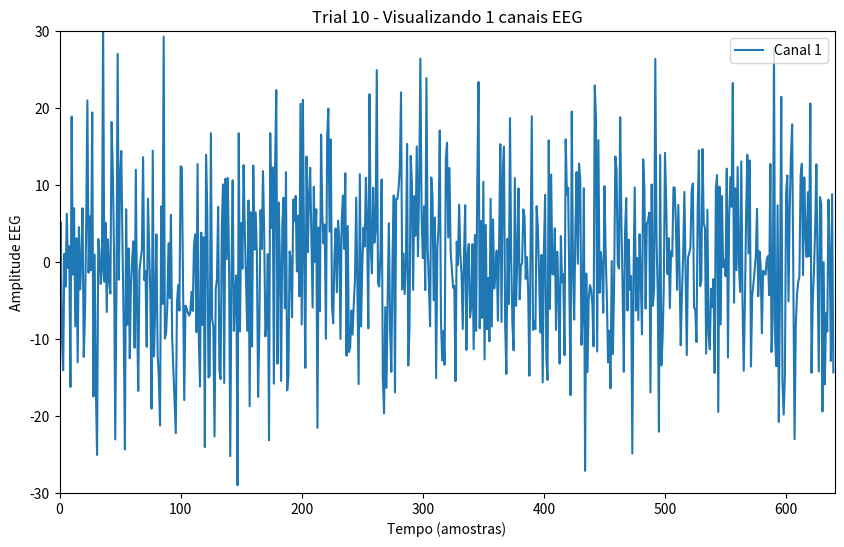

Generate this figure with matplotlib:
import numpy as np
import matplotlib.pyplot as plt
from matplotlib.animation import FuncAnimation, PillowWriter
import os

# Parâmetros do sinal sintético
n_trials = 10
n_channels = 1
sampling_rate = 160  # Hz
duration_secs = 4
n_samples = sampling_rate * duration_secs  # 640

# Caminho de saída
SAVE_PATH = "graphics/visualizations/eeg_animation.gif"
os.makedirs(os.path.dirname(SAVE_PATH), exist_ok=True)

# Gerar dados sintéticos: [n_trials, n_channels, n_samples]
np.random.seed(42)
data = np.random.randn(n_trials, n_channels, n_samples) * 10

# Configurar o gráfico
fig, ax = plt.subplots(figsize=(10, 6))
lines = [ax.plot([], [], label=f"Canal {i+1}")[0] for i in range(n_channels)]
ax.set_xlim(0, n_samples)
ax.set_ylim(-30, 30)
ax.set_xlabel("Tempo (amostras)")
ax.set_ylabel("Amplitude EEG")
ax.set_title("Evolução dos Sinais EEG ao Longo do Tempo")
ax.legend(loc="upper right")


# Inicializar as linhas
def init():
    for line in lines:
        line.set_data([], [])
    return lines


# Atualizar por trial
def update(frame):
    ax.set_title(f"Trial {frame+1} - Visualizando {n_channels} canais EEG")
    for i, line in enumerate(lines):
        line.set_data(np.arange(n_samples), data[frame, i])
    return lines


# Criar animação
ani = FuncAnimation(
    fig, update, frames=n_trials, init_func=init, blit=True, interval=1000, repeat=False
)

# Salvar como GIF
ani.save(SAVE_PATH, writer=PillowWriter(fps=1))
print(f"GIF salvo em: {SAVE_PATH}")
